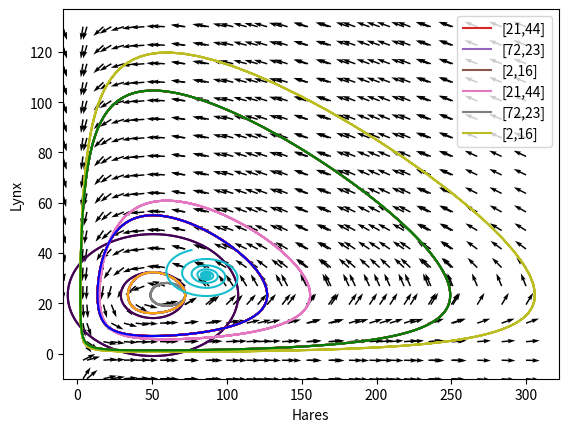

Write Python code to recreate this figure.
import numpy as np
import math
import matplotlib.pyplot as plt
from scipy.integrate.odepack import odeint

##### problem i #####

#generating vector field mesh
x,y = np.meshgrid(np.linspace(-10,250,20), np.linspace(-10,130,20))

Lambda = 32.221
b = 1.3847
Mu = 27.432
Mu2 = Mu+5
c = 0.5433

f1 = [21,44]
f2 = [72,23]
f3 = [2,16]

def find_k(x,y,Lambda,b,Mu,c):
    dotx = Mu/c
    doty = Lambda/b
    u = x-dotx
    v = y-doty
    k =  (u**2)/(b/(c*Lambda)) + (v**2)/(c/(b*Mu))
    return k, dotx, doty

U,V = np.meshgrid(np.linspace(-10,120,1000),np.linspace(-10,120,1000))

k1,x1,y1 = find_k(f1[0],f1[1],Lambda,b,Mu,c)
k2,x2,y2 = find_k(f2[0],f2[1],Lambda,b,Mu,c)

equation1 = ((U-x1)**2)/(b/(c*Lambda)) + ((V-y1)**2)/(c/(b*Mu))
equation2 = ((U-x2)**2)/(b/(c*Lambda)) + ((V-y2)**2)/(c/(b*Mu))
plt.contour(U,V,equation1, [k1])
plt.contour(U,V,equation2, [k2])
plt.show()

##### problem ii #####

dx = x*(Lambda-b*y)
dy = y*(-Mu+c*x)
t = np.linspace(0,1,1000)

n = np.sqrt(dx**2 + dy**2)
u,v = dx/n, dy/n

def LotkaVolterra(z,t,a,b,c,d):
    x,y = z
    dydt = [a*x-b*x*y,-c*y+d*x*y]
    return dydt

sol = odeint(LotkaVolterra, f1, t, args=(Lambda, b, Mu, c))
sol1 = odeint(LotkaVolterra, f2, t, args=(Lambda, b, Mu, c))
sol2 = odeint(LotkaVolterra, f3, t, args=(Lambda, b, Mu, c))

plt.plot(sol[:,0], sol[:,1])
plt.plot(sol1[:,0], sol1[:,1])
plt.plot(sol2[:,0], sol2[:,1])
plt.quiver(x,y,u,v)
plt.show()

##### problem iii #####

plt.contour(U,V,equation1, [k1])
plt.contour(U,V,equation2, [k2])
plt.plot(sol[:,0], sol[:,1], label='[21,44]')
plt.plot(sol1[:,0], sol1[:,1], label='[72,23]')
plt.plot(sol2[:,0], sol2[:,1], label='[2,16]')
plt.xlabel("Hares")
plt.ylabel("Lynx")
plt.legend()
plt.show()

##### problem vi #####

sol3 = odeint(LotkaVolterra, f1, t, args=(Lambda, b, Mu2, c))
sol4 = odeint(LotkaVolterra, f2, t, args=(Lambda, b, Mu2, c))
sol5 = odeint(LotkaVolterra, f3, t, args=(Lambda, b, Mu2, c))

x,y = np.meshgrid(np.linspace(-10,300,20), np.linspace(-10,130,20))
dx = x*(Lambda-b*y)
dy = y*(-Mu+c*x)
t = np.linspace(0,1,1000)

n = np.sqrt(dx**2 + dy**2)
u,v = dx/n, dy/n

plt.plot(sol3[:,0], sol3[:,1],label='[21,44]')
plt.plot(sol4[:,0], sol4[:,1],label='[72,23]')
plt.plot(sol5[:,0], sol5[:,1],label='[2,16]')
plt.xlabel("Hares")
plt.ylabel("Lynx")
plt.legend()
plt.quiver(x,y,u,v)
plt.show()

h1 = Lambda*math.log(f1[1])+ Mu*math.log(f1[0]) - b*f1[1] - c*f1[0]
h2 = Lambda*math.log(f2[1])+ Mu*math.log(f2[0]) - b*f2[1] - c*f2[0]
h3 = Lambda*math.log(f3[1])+ Mu*math.log(f3[0]) - b*f3[1] - c*f3[0]



x1,y1 = np.meshgrid(np.linspace(0,260,1000), np.linspace(0,110,1000))
f = Lambda*np.log(y1) + Mu*np.log(x1) - b*y1 - c*x1

plt.contour(x1,y1,f,[h1],label='[21,44]',colors='blue')
plt.contour(x1,y1,f,[h2],label='[72,23]',colors='orange')
plt.contour(x1,y1,f,[h3],label='[2,16]',colors='green')
plt.xlabel("Hares")
plt.ylabel("Lynx")
plt.legend()
plt.show()

##### problem vii #####

u_0,v_0 = -10,10
K = 400
q = 0.88

#equilibrium points
x_star = (Mu/c)**(1/q)
y_star = (Lambda/b)*((Mu/c)**((1/q)-1))*(1-(1/K)*x_star)

def solve_linear_sys(s,t):
    u,v = s[0],s[1]
    uu = Lambda*(1-(2*x_star)/K)-b*y_star*q*(x_star**(q-1))
    uv = -b*(x_star**q)
    vu = c*y_star*q*(x_star**(q-1))
    vv = -Mu + c*(x_star**q)
    dudt = uu*u + uv*v
    dvdt = vu*u + vv*v
    return [dudt,dvdt]

t = np.linspace(0,3,1000)
new_sol = odeint(solve_linear_sys, [u_0,v_0], t)

plt.plot(new_sol[:,0] + x_star, new_sol[:,1] + y_star)
plt.xlabel("Hares")
plt.ylabel("Lynx")
plt.legend()
plt.show()



##### problem viii #####






##### problem ix #####






##### problem x #####






##### problem xi #####





